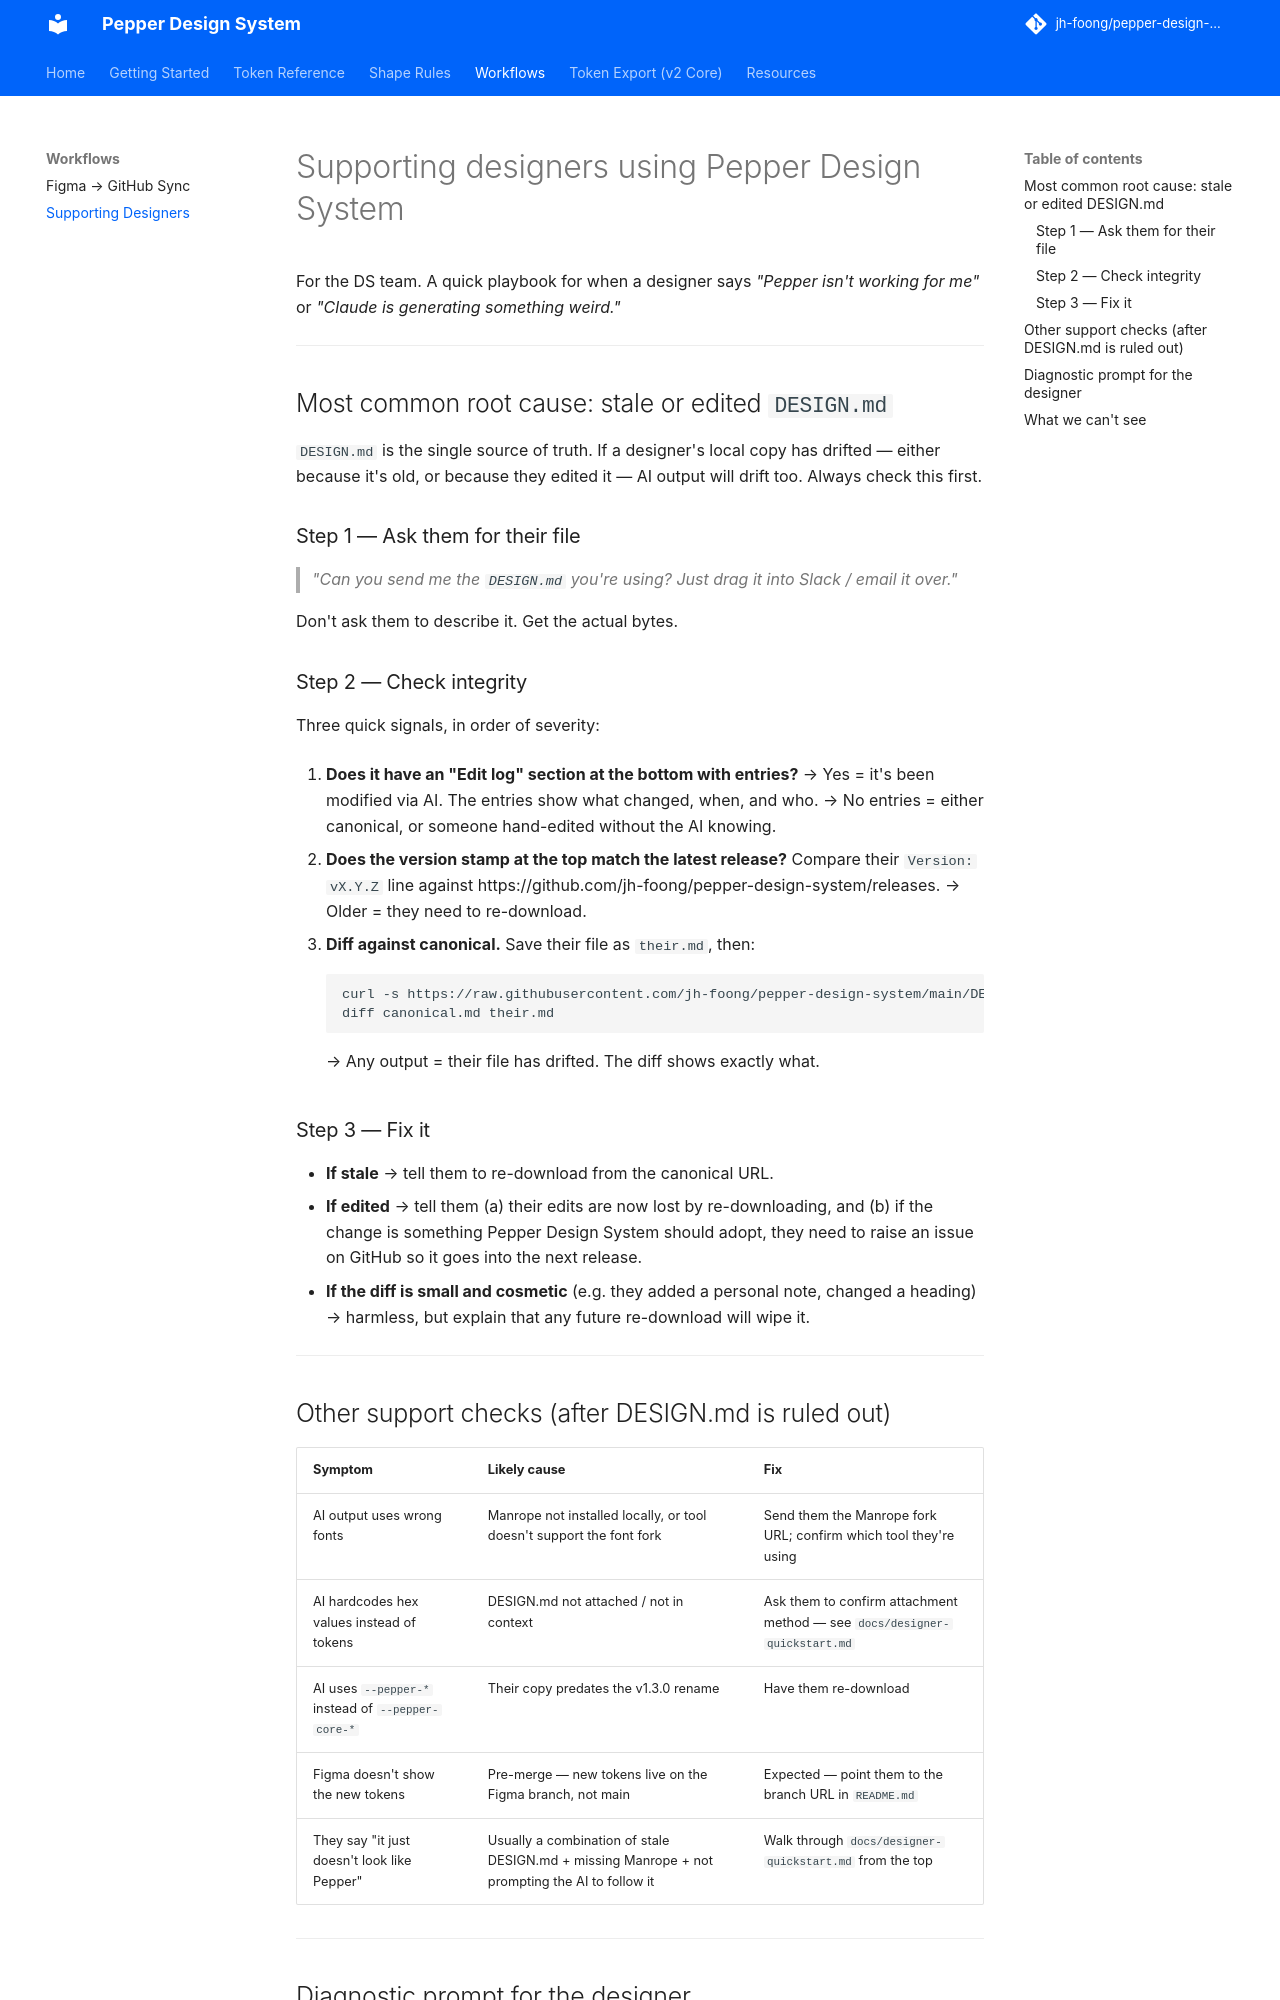

repository: jh-foong/pepper-design-system · page: supporting-designers/index.html · generator: mkdocs

# Supporting designers using Pepper Design System

For the DS team. A quick playbook for when a designer says *"Pepper isn't working for me"* or *"Claude is generating something weird."*

---

## Most common root cause: stale or edited `DESIGN.md`

`DESIGN.md` is the single source of truth. If a designer's local copy has drifted — either because it's old, or because they edited it — AI output will drift too. Always check this first.

### Step 1 — Ask them for their file

> *"Can you send me the `DESIGN.md` you're using? Just drag it into Slack / email it over."*

Don't ask them to describe it. Get the actual bytes.

### Step 2 — Check integrity

Three quick signals, in order of severity:

1. **Does it have an "Edit log" section at the bottom with entries?**
   → Yes = it's been modified via AI. The entries show what changed, when, and who.
   → No entries = either canonical, or someone hand-edited without the AI knowing.

2. **Does the version stamp at the top match the latest release?**
   Compare their `Version: vX.Y.Z` line against https://github.com/jh-foong/pepper-design-system/releases.
   → Older = they need to re-download.

3. **Diff against canonical.** Save their file as `their.md`, then:
   ```
   curl -s https://raw.githubusercontent.com/jh-foong/pepper-design-system/main/DESIGN.md > canonical.md
   diff canonical.md their.md
   ```
   → Any output = their file has drifted. The diff shows exactly what.

### Step 3 — Fix it

- **If stale** → tell them to re-download from the canonical URL.
- **If edited** → tell them (a) their edits are now lost by re-downloading, and (b) if the change is something Pepper Design System should adopt, they need to raise an issue on GitHub so it goes into the next release.
- **If the diff is small and cosmetic** (e.g. they added a personal note, changed a heading) → harmless, but explain that any future re-download will wipe it.

---

## Other support checks (after DESIGN.md is ruled out)

| Symptom | Likely cause | Fix |
|---|---|---|
| AI output uses wrong fonts | Manrope not installed locally, or tool doesn't support the font fork | Send them the Manrope fork URL; confirm which tool they're using |
| AI hardcodes hex values instead of tokens | DESIGN.md not attached / not in context | Ask them to confirm attachment method — see `docs/designer-quickstart.md` |
| AI uses `--pepper-*` instead of `--pepper-core-*` | Their copy predates the v1.3.0 rename | Have them re-download |
| Figma doesn't show the new tokens | Pre-merge — new tokens live on the Figma branch, not main | Expected — point them to the branch URL in `README.md` |
| They say "it just doesn't look like Pepper" | Usually a combination of stale DESIGN.md + missing Manrope + not prompting the AI to follow it | Walk through `docs/designer-quickstart.md` from the top |

---
